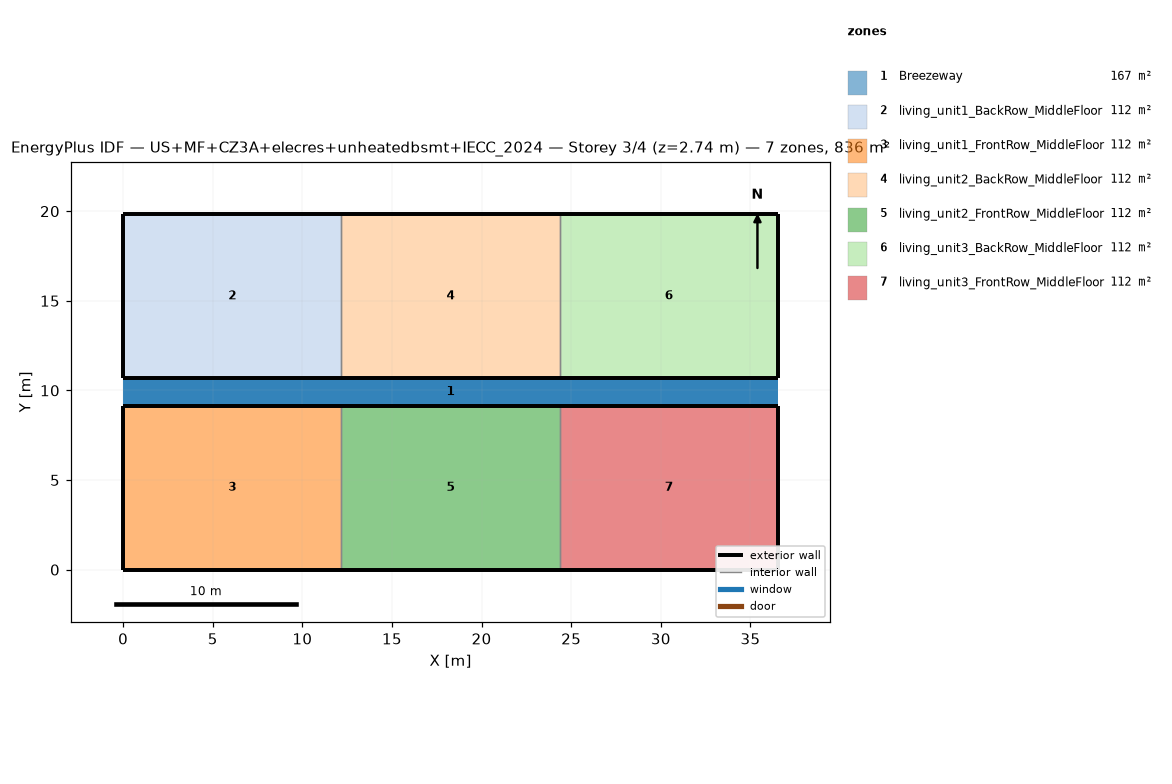
=== STOREY PLAN SPEC (per zone: floor XY polygon, exterior-wall plan segments, windows/doors) ===
zone 1: Breezeway  (167.0 m²)
  floor: (36.54, 9.16) (0.00, 9.16) (0.00, 10.68) (36.54, 10.68)
  floor: (36.54, 9.16) (0.00, 9.16) (0.00, 10.68) (36.54, 10.68)
  floor: (36.54, 9.16) (0.00, 9.16) (0.00, 10.68) (36.54, 10.68)
zone 2: living_unit1_BackRow_MiddleFloor  (111.5 m²)
  floor: (12.18, 10.68) (0.00, 10.68) (0.00, 19.84) (12.18, 19.84)
  exterior wall: (0.00, 10.68) – (12.18, 10.68)  [12.2 m]
  exterior wall: (12.18, 19.84) – (0.00, 19.84)  [12.2 m]
  exterior wall: (0.00, 19.84) – (0.00, 10.68)  [9.2 m]
  interior walls: 1
zone 3: living_unit1_FrontRow_MiddleFloor  (111.5 m²)
  floor: (12.18, 0.00) (0.00, 0.00) (0.00, 9.16) (12.18, 9.16)
  exterior wall: (0.00, 0.00) – (12.18, 0.00)  [12.2 m]
  exterior wall: (12.18, 9.16) – (0.00, 9.16)  [12.2 m]
  exterior wall: (0.00, 9.16) – (0.00, 0.00)  [9.2 m]
  interior walls: 1
zone 4: living_unit2_BackRow_MiddleFloor  (111.5 m²)
  floor: (24.36, 10.68) (12.18, 10.68) (12.18, 19.84) (24.36, 19.84)
  exterior wall: (12.18, 10.68) – (24.36, 10.68)  [12.2 m]
  exterior wall: (24.36, 19.84) – (12.18, 19.84)  [12.2 m]
  interior walls: 2
zone 5: living_unit2_FrontRow_MiddleFloor  (111.5 m²)
  floor: (24.36, 0.00) (12.18, 0.00) (12.18, 9.16) (24.36, 9.16)
  exterior wall: (12.18, 0.00) – (24.36, 0.00)  [12.2 m]
  exterior wall: (24.36, 9.16) – (12.18, 9.16)  [12.2 m]
  interior walls: 2
zone 6: living_unit3_BackRow_MiddleFloor  (111.5 m²)
  floor: (36.54, 10.68) (24.36, 10.68) (24.36, 19.84) (36.54, 19.84)
  exterior wall: (24.36, 10.68) – (36.54, 10.68)  [12.2 m]
  exterior wall: (36.54, 10.68) – (36.54, 19.84)  [9.2 m]
  exterior wall: (36.54, 19.84) – (24.36, 19.84)  [12.2 m]
  interior walls: 1
zone 7: living_unit3_FrontRow_MiddleFloor  (111.5 m²)
  floor: (36.54, 0.00) (24.36, 0.00) (24.36, 9.16) (36.54, 9.16)
  exterior wall: (24.36, 0.00) – (36.54, 0.00)  [12.2 m]
  exterior wall: (36.54, 0.00) – (36.54, 9.16)  [9.2 m]
  exterior wall: (36.54, 9.16) – (24.36, 9.16)  [12.2 m]
  interior walls: 1

=== DERIVED (storey summary) ===
Building: US+MF+CZ3A+elecres+unheatedbsmt+IECC_2024
Storey: 3 of 4  (floor level z = 2.74 m)
Storey gross floor area: 836.2 m²
Zones on this storey: 7
  - Breezeway: floor 167.0 m²
  - living_unit1_BackRow_MiddleFloor: floor 111.5 m²; exterior wall 33.5 m (86.9 m²); WWR 0.0%
  - living_unit1_FrontRow_MiddleFloor: floor 111.5 m²; exterior wall 33.5 m (86.9 m²); WWR 0.0%
  - living_unit2_BackRow_MiddleFloor: floor 111.5 m²; exterior wall 24.4 m (63.1 m²); WWR 0.0%
  - living_unit2_FrontRow_MiddleFloor: floor 111.5 m²; exterior wall 24.4 m (63.1 m²); WWR 0.0%
  - living_unit3_BackRow_MiddleFloor: floor 111.5 m²; exterior wall 33.5 m (86.9 m²); WWR 0.0%
  - living_unit3_FrontRow_MiddleFloor: floor 111.5 m²; exterior wall 33.5 m (86.9 m²); WWR 0.0%
Zone adjacency (shared interzone walls):
  - living_unit1_BackRow_MiddleFloor ↔ living_unit2_BackRow_MiddleFloor
  - living_unit1_FrontRow_MiddleFloor ↔ living_unit2_FrontRow_MiddleFloor
  - living_unit2_BackRow_MiddleFloor ↔ living_unit3_BackRow_MiddleFloor
  - living_unit2_FrontRow_MiddleFloor ↔ living_unit3_FrontRow_MiddleFloor